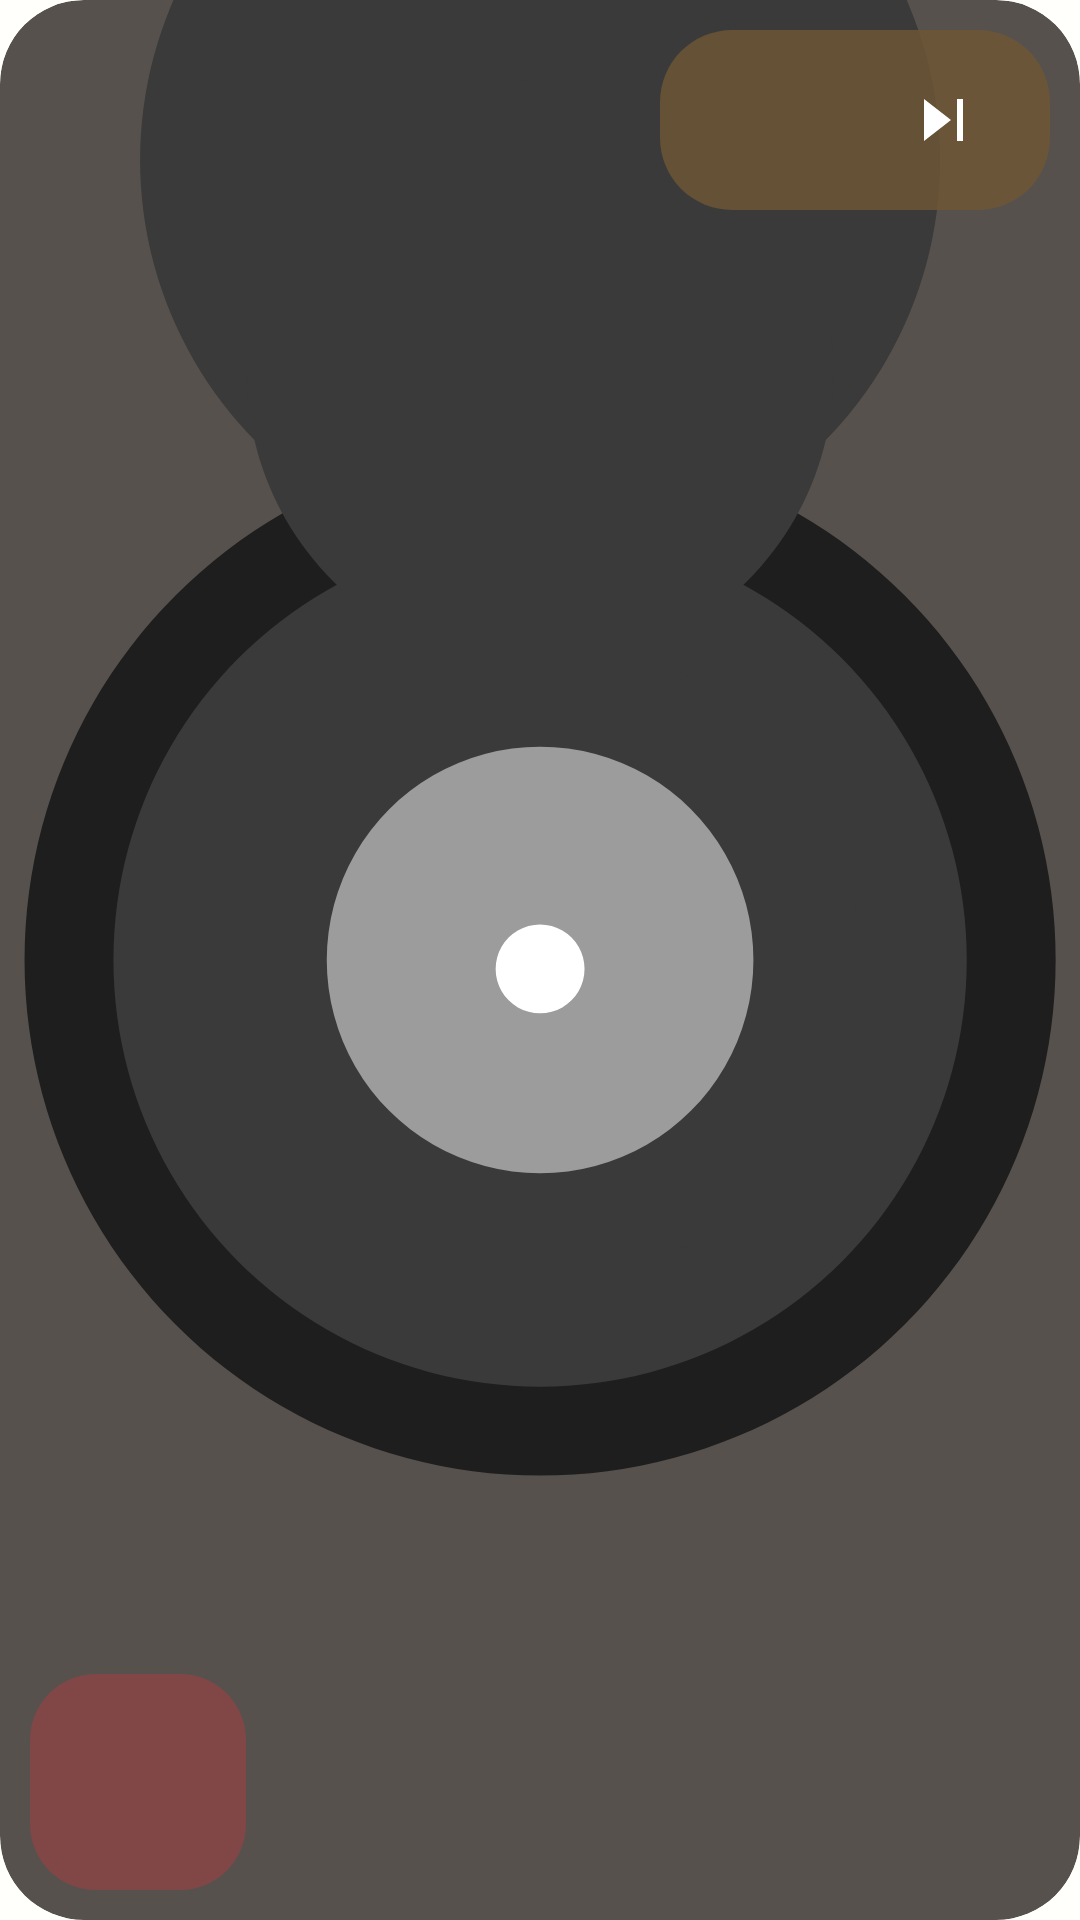

The Android layout XML behind this screen, and the referenced resources:
<!-- AndroidManifest.xml: application theme Theme.MiniMusic -->
<!-- res/layout/widget_music_expanded.xml -->
<?xml version="1.0" encoding="utf-8"?>
<FrameLayout xmlns:android="http://schemas.android.com/apk/res/android"
    android:id="@+id/widget_root"
    android:layout_width="match_parent"
    android:layout_height="match_parent"
    android:background="@android:color/transparent">

    <ImageView
        android:id="@+id/widget_art"
        android:layout_width="match_parent"
        android:layout_height="match_parent"
        android:background="@drawable/widget_panel_bg"
        android:clipToOutline="true"
        android:contentDescription="@string/widget_album_art"
        android:outlineProvider="background"
        android:scaleType="centerCrop"
        android:src="@drawable/widget_idle_logo" />

    <LinearLayout
        android:id="@+id/widget_transport_pill"
        android:layout_width="wrap_content"
        android:layout_height="60dp"
        android:layout_gravity="top|end"
        android:layout_margin="10dp"
        android:background="@drawable/widget_control_pill"
        android:gravity="center"
        android:orientation="horizontal"
        android:paddingStart="5dp"
        android:paddingEnd="5dp">

        <ImageButton
            android:id="@+id/widget_previous"
            android:layout_width="60dp"
            android:layout_height="60dp"
            android:background="@android:color/transparent"
            android:contentDescription="@string/widget_previous"
            android:padding="17dp"
            android:src="@drawable/ic_widget_previous" />

        <ImageButton
            android:id="@+id/widget_next"
            android:layout_width="60dp"
            android:layout_height="60dp"
            android:background="@android:color/transparent"
            android:contentDescription="@string/widget_next"
            android:padding="17dp"
            android:src="@drawable/ic_widget_next" />
    </LinearLayout>

    <ImageButton
        android:id="@+id/widget_play"
        android:layout_width="72dp"
        android:layout_height="72dp"
        android:layout_gravity="bottom|start"
        android:layout_margin="10dp"
        android:background="@drawable/widget_play_pill"
        android:contentDescription="@string/widget_play_pause"
        android:padding="22dp"
        android:src="@drawable/ic_widget_play" />
</FrameLayout>
<!-- resources referenced by this layout -->
<resources>
  <!-- drawable ic_widget_next (drawable) -->
  <vector xmlns:android="http://schemas.android.com/apk/res/android" android:width="24dp" android:height="24dp" android:viewportWidth="24" android:viewportHeight="24">
      <path android:fillColor="#FFFFFFFF" android:pathData="M16,5h2v14h-2zM5,5l9,7 -9,7z" />
  </vector>
  <!-- drawable widget_control_pill (drawable) -->
  <?xml version="1.0" encoding="utf-8"?>
  <shape xmlns:android="http://schemas.android.com/apk/res/android" android:shape="rectangle">
      <solid android:color="#CC705734" />
      <corners android:radius="24dp" />
  </shape>
  <!-- drawable widget_idle_logo (drawable) -->
  <?xml version="1.0" encoding="utf-8"?>
  <vector xmlns:android="http://schemas.android.com/apk/res/android"
      android:width="48dp"
      android:height="48dp"
      android:viewportWidth="108"
      android:viewportHeight="108">
  
      <path
          android:pathData="M54,25 a29,29 0 1,0 0.01,0 Z"
          android:fillColor="#FF1E1E1E" />
      <path
          android:pathData="M54,30 a24,24 0 1,0 0.01,0 Z M54,31.5 a22.5,22.5 0 1,1 0.01,0 Z"
          android:fillColor="#FF3A3A3A"
          android:fillType="evenOdd" />
      <path
          android:pathData="M54,36 a18,18 0 1,0 0.01,0 Z M54,37.5 a16.5,16.5 0 1,1 0.01,0 Z"
          android:fillColor="#FF3A3A3A"
          android:fillType="evenOdd" />
      <path
          android:pathData="M54,42 a12,12 0 1,0 0.01,0 Z"
          android:fillColor="#FF9C9C9C" />
      <path
          android:pathData="M54,52 a2.5,2.5 0 1,0 0.01,0 Z"
          android:fillColor="#FFFFFFFF" />
  </vector>
  <!-- drawable widget_panel_bg (drawable) -->
  <?xml version="1.0" encoding="utf-8"?>
  <shape xmlns:android="http://schemas.android.com/apk/res/android" android:shape="rectangle">
      <solid android:color="#CC2D2624" />
      <corners android:radius="28dp" />
  </shape>
  <!-- drawable widget_play_pill (drawable) -->
  <?xml version="1.0" encoding="utf-8"?>
  <shape xmlns:android="http://schemas.android.com/apk/res/android" android:shape="rectangle">
      <solid android:color="#CC8C4444" />
      <corners android:radius="22dp" />
  </shape>
  <string name="widget_album_art">Album artwork</string>
  <string name="widget_next">Next song</string>
  <string name="widget_play_pause">Play or pause</string>
  <string name="widget_previous">Previous song</string>
  <style name="Theme.MiniMusic" parent="android:style/Theme.Material.Light.NoActionBar">
          <item name="android:windowNoTitle">true</item>
          <item name="android:windowBackground">@color/window_background</item>
      </style>
  <color name="window_background">#FFFFFB</color>
</resources>
